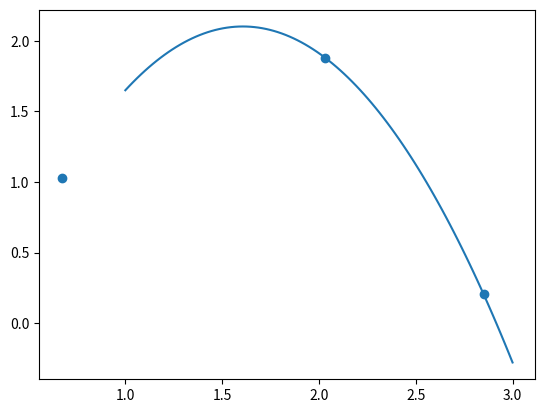

Write Python code to recreate this figure.
import math

def lagrange(x, y):
    # a equação do polinomio de lagrange
    n = len(x)
    if n == len(y):
        eq = ''
        for k in range(n):
            numer = '*'.join([f'(x{-xi:+})' for i, xi in enumerate(x) if i != k])
            denom = '*'.join([f'({x[k]}{-xi:+})' for i, xi in enumerate(x) if i != k])
            eq += f'{y[k]:+}*({numer})/({denom})'
        return eq
    else:
        raise TypeError('O número de coordenadas de x é diferente do número de coordenadas de y')

if __name__ == '__main__':
    x = [0.671, 2.031, 2.851] # coordenadas x dos pontos
    y = [1.027, 1.881, 0.203] # coordenadas y dos pontos
    
    eq = lagrange(x,y)

    def subs(x):
        return eval(eq)

    print('p(x) =',eq)
    #print(subs(1), subs(2), subs(3))

    def f(x):
        return math.cos(x+math.sqrt(math.log(pow(x,2))))

    num = 5
    x2 = [2.646, 4.453]
    y2 = [f(i) for i in x2]
    print(x2)
    print(y2)

    #vamos plotar os gráficos
    from matplotlib import pyplot as plt
    import numpy as np

    t = np.linspace(1,3,100)

    plt.plot(t, subs(t))
    plt.scatter(x,y)

    plt.savefig('lagrange3.png')